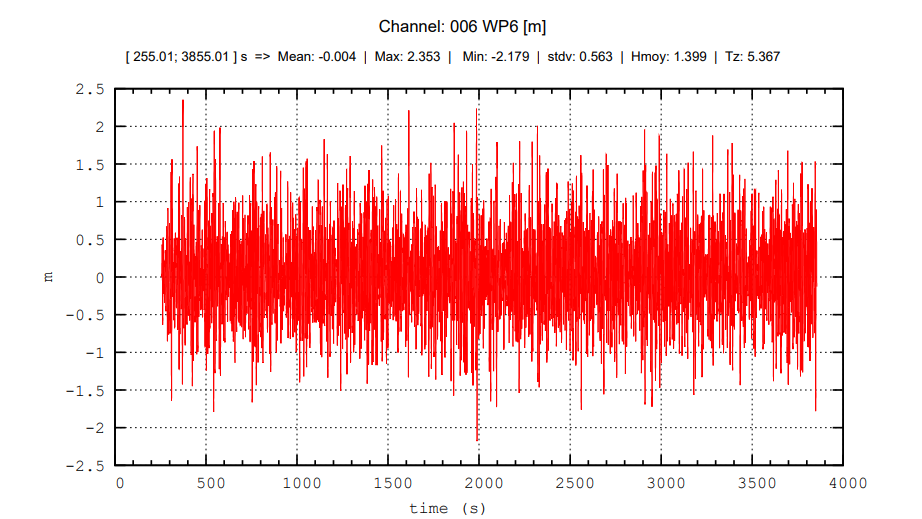

The file beside this chart, header and first rows:
time (s), E
195.2, -0.1301
199.6, -0.1301
203.9, -0.1301
208.2, -0.1301
212.6, -0.1301
216.9, -0.1301
221.3, -0.1204
286.3, -0.5347
290.7, -0.5347
295, -0.5347
299.3, -0.5347
303.7, -0.5347
308, -0.5347
312.4, -0.5347
316.7, -0.5347
329.7, 1.604
334.1, 1.691
338.4, 1.691
342.7, 1.7
347.1, 1.7
351.4, 1.691
355.7, 1.681
373.1, -0.9008
377.4, -0.9008
381.8, -0.9008
386.1, 1.614
390.5, 1.614
394.8, -0.9008
399.1, -0.9008
403.5, -0.9008
416.5, 1.238
420.8, 1.691
425.2, 1.691
429.5, 1.691
433.8, 1.691
438.2, 1.691
442.5, 1.691
446.9, 1.633
494.6, 1.652
498.9, 1.662
503.3, 1.662
507.6, 1.662
511.9, 1.662
516.3, 1.662
520.6, 1.662
524.9, 1.662
529.3, 1.662
533.6, 1.662
538, 1.662
542.3, 1.662
546.6, 1.999
551, 2.009
555.3, 2.009
559.7, 1.652
564, 1.652
568.3, 1.652
572.7, 1.652
577, 1.652
581.3, 1.999
585.7, 1.999
... 722 more rows
